The GitHub repository jaindeepali/Raphael contains a labelled image folder "data" with 3 categories: chinese, contemporary, modern. Examples follow, each with its label.

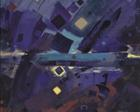
Label: contemporary

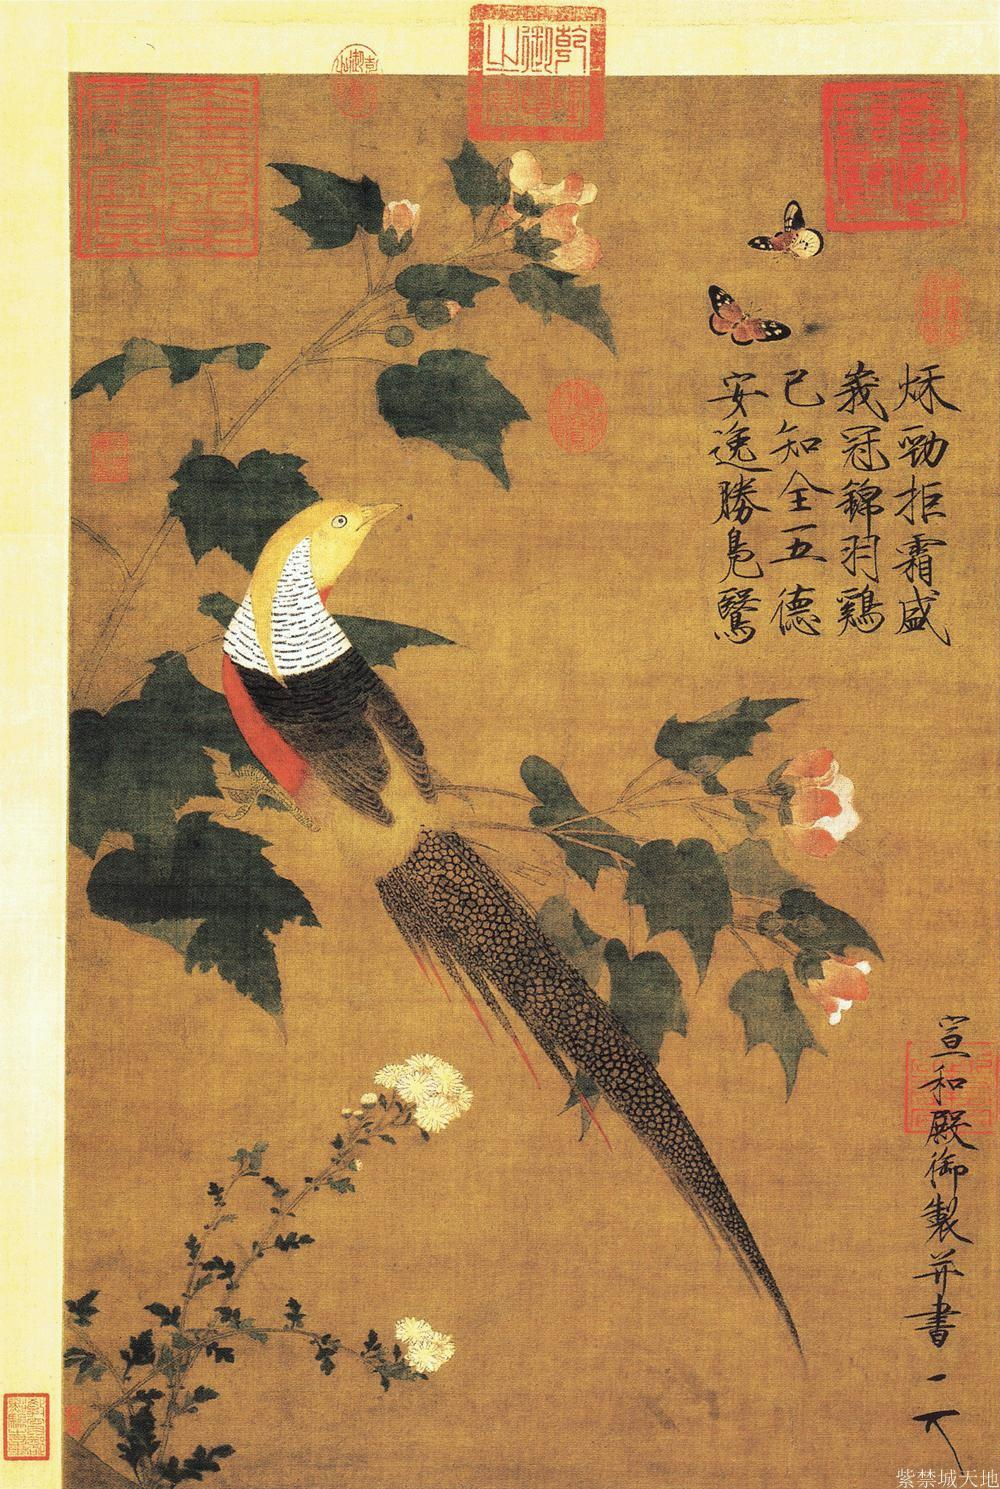
Label: chinese

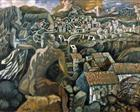
Label: modern

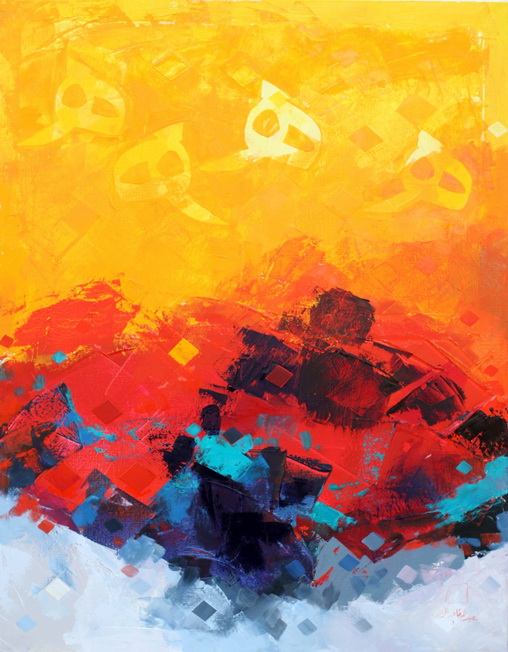
Label: contemporary

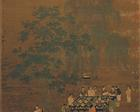
Label: chinese

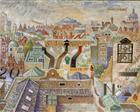
Label: modern
